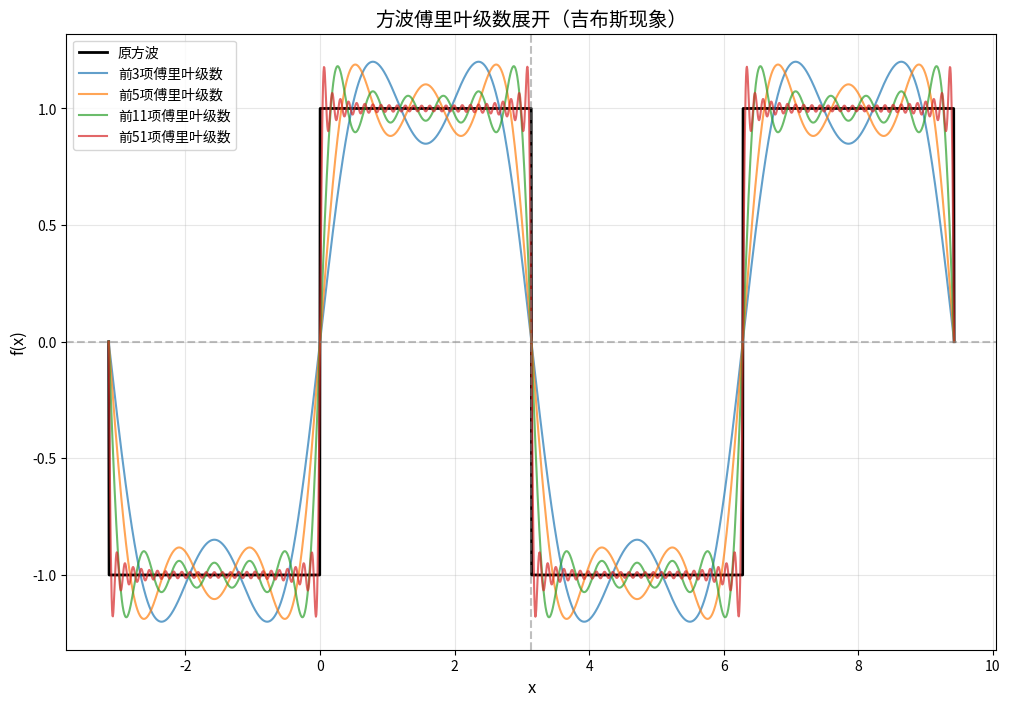
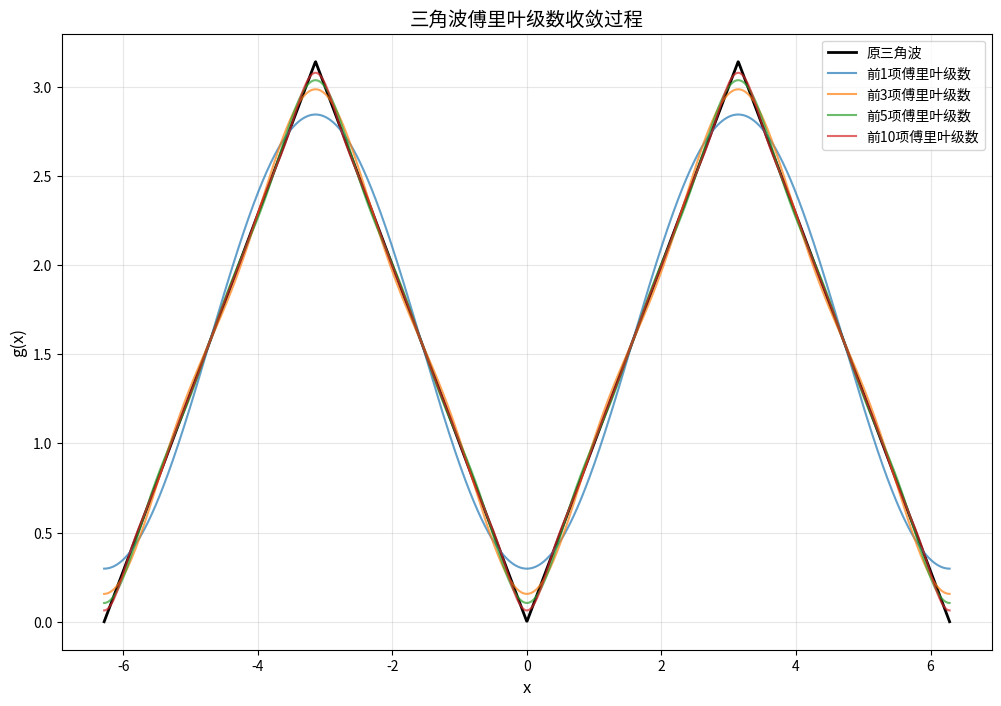
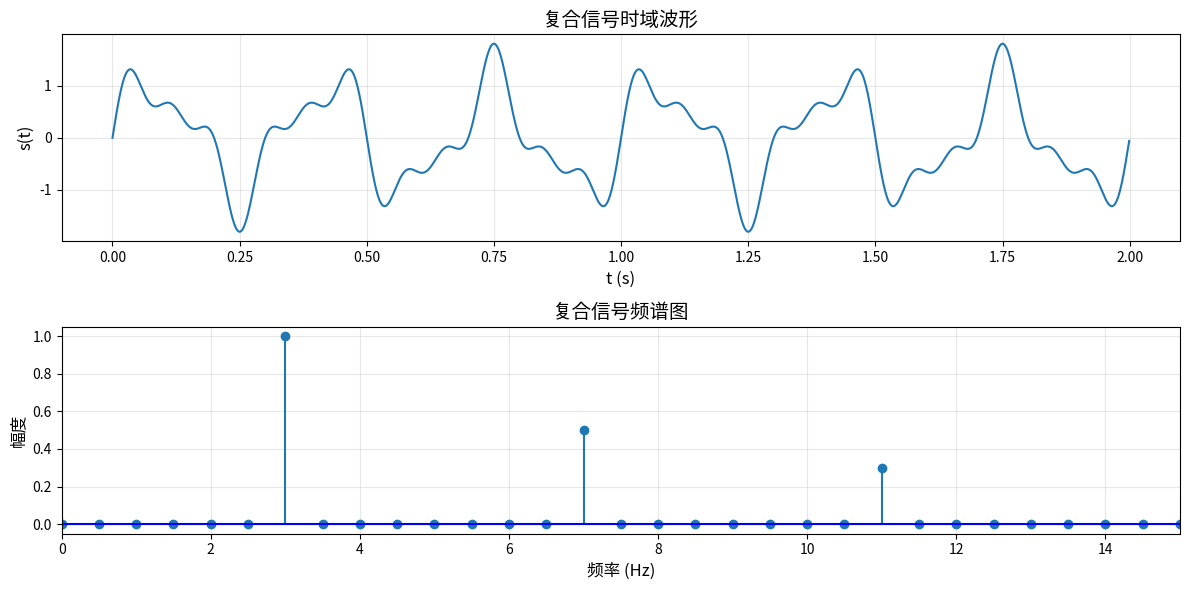

The matplotlib source for these figures, in order:
import numpy as np
import matplotlib.pyplot as plt
from scipy.integrate import quad
from scipy.fftpack import fft, fftfreq

# ===================== 1. 方波的傅里叶展开 =====================
# 1.1 定义方波函数
def square_wave(x):
    """周期2π的方波函数"""
    x = x % (2 * np.pi)  # 周期化处理
    if 0 < x < np.pi:
        return 1
    elif np.pi < x < 2 * np.pi:
        return -1
    else:
        return 0  # 间断点值不影响积分

# 向量化方波函数（方便绘图）
square_wave_vec = np.vectorize(square_wave)

# 1.2 计算傅里叶系数 an 和 bn
def compute_fourier_coeffs(n_max):
    """计算方波的傅里叶系数 an, bn"""
    an_list = []
    bn_list = []
    for n in range(n_max + 1):
        # 计算an: (1/π)∫(-π到π) f(x)cos(nx)dx
        def an_integrand(x):
            return square_wave(x) * np.cos(n * x)
        an = (1 / np.pi) * quad(an_integrand, -np.pi, np.pi)[0]
        an_list.append(an)
        
        # 计算bn: (1/π)∫(-π到π) f(x)sin(nx)dx
        def bn_integrand(x):
            return square_wave(x) * np.sin(n * x)
        bn = (1 / np.pi) * quad(bn_integrand, -np.pi, np.pi)[0]
        bn_list.append(bn)
    return np.array(an_list), np.array(bn_list)

# 验证系数（n=0到10）
an, bn = compute_fourier_coeffs(10)
print("===== 方波傅里叶系数验证 =====")
print(f"a0 = {an[0]:.6f} (理论值0)")
for n in range(1, 11):
    if n % 2 == 1:  # 奇数n
        theoretical_bn = 4 / (np.pi * n)
        print(f"n={n}(奇数): bn={bn[n]:.6f}, 理论值={theoretical_bn:.6f}")
    else:  # 偶数n
        print(f"n={n}(偶数): bn={bn[n]:.6f} (理论值0)")

# 1.3 方波傅里叶级数展开式
def square_fourier_series(x, N):
    """方波前N项傅里叶级数"""
    an, bn = compute_fourier_coeffs(N)
    series = an[0] / 2  # a0/2
    for n in range(1, N + 1):
        series += an[n] * np.cos(n * x) + bn[n] * np.sin(n * x)
    return series

# 1.4 绘制原函数与不同项数的傅里叶级数对比（吉布斯现象）
x = np.linspace(-np.pi, 3 * np.pi, 2000)  # 扩展区间观察周期性
y_original = square_wave_vec(x)

# 待绘制的项数
N_list = [3, 5, 11, 51]
plt.figure(figsize=(12, 8))
plt.plot(x, y_original, label='原方波', color='black', linewidth=2)

for N in N_list:
    y_series = square_fourier_series(x, N)
    plt.plot(x, y_series, label=f'前{N}项傅里叶级数', alpha=0.7, linewidth=1.5)

plt.title('方波傅里叶级数展开（吉布斯现象）', fontsize=14)
plt.xlabel('x', fontsize=12)
plt.ylabel('f(x)', fontsize=12)
plt.axhline(0, color='gray', linestyle='--', alpha=0.5)
plt.axvline(np.pi, color='gray', linestyle='--', alpha=0.5)
plt.legend()
plt.grid(alpha=0.3)
plt.savefig('square_wave_fourier.png', dpi=300, bbox_inches='tight')
plt.show()

print("\n===== 吉布斯现象说明 =====")
print("在方波间断点（如x=π）附近，傅里叶级数会出现固定幅度的过冲，且项数增加时过冲位置向间断点靠近，但幅度不消失（约为原函数跳变的9%），这就是吉布斯现象。")

# ===================== 2. 三角波的傅里叶展开 =====================
# 2.1 定义三角波函数
def triangle_wave(x):
    """周期2π的三角波 g(x)=|x|, -π<x<π"""
    x = x % (2 * np.pi)  # 周期化
    if x > np.pi:
        x = 2 * np.pi - x
    return np.abs(x)

# 向量化三角波函数
triangle_wave_vec = np.vectorize(triangle_wave)

# 2.2 三角波傅里叶系数计算
def triangle_fourier_coeffs(n_max):
    """计算三角波的傅里叶系数"""
    an_list = []
    bn_list = []
    for n in range(n_max + 1):
        # an: (1/π)∫(-π到π) |x|cos(nx)dx
        def an_integrand(x):
            return np.abs(x) * np.cos(n * x)
        an = (1 / np.pi) * quad(an_integrand, -np.pi, np.pi)[0]
        an_list.append(an)
        
        # bn: 三角波是偶函数，sin项系数为0（验证）
        def bn_integrand(x):
            return np.abs(x) * np.sin(n * x)
        bn = (1 / np.pi) * quad(bn_integrand, -np.pi, np.pi)[0]
        bn_list.append(bn)
    return np.array(an_list), np.array(bn_list)

# 2.3 三角波傅里叶级数
def triangle_fourier_series(x, N):
    """三角波前N项傅里叶级数"""
    an, bn = triangle_fourier_coeffs(N)
    series = an[0] / 2
    for n in range(1, N + 1):
        series += an[n] * np.cos(n * x) + bn[n] * np.sin(n * x)
    return series

# 2.4 绘制三角波收敛过程
x = np.linspace(-2 * np.pi, 2 * np.pi, 2000)
y_original = triangle_wave_vec(x)

N_triangle = [1, 3, 5, 10]
plt.figure(figsize=(12, 8))
plt.plot(x, y_original, label='原三角波', color='black', linewidth=2)

for N in N_triangle:
    y_series = triangle_fourier_series(x, N)
    plt.plot(x, y_series, label=f'前{N}项傅里叶级数', alpha=0.7, linewidth=1.5)

plt.title('三角波傅里叶级数收敛过程', fontsize=14)
plt.xlabel('x', fontsize=12)
plt.ylabel('g(x)', fontsize=12)
plt.legend()
plt.grid(alpha=0.3)
plt.savefig('triangle_wave_fourier.png', dpi=300, bbox_inches='tight')
plt.show()

print("\n===== 三角波收敛更快的原因 =====")
print("1. 三角波是连续函数（仅一阶导数间断），方波是不连续函数；")
print("2. 三角波的傅里叶系数衰减速度为O(1/n²)，方波为O(1/n)；")
print("3. 系数衰减越快，级数收敛越快，因此三角波傅里叶级数更快收敛到原函数。")

# ===================== 3. 简单信号合成 =====================
# 3.1 定义复合信号
def composite_signal(t):
    """s(t) = sin(2π·3t) + 0.5sin(2π·7t) + 0.3sin(2π·11t)"""
    return np.sin(2 * np.pi * 3 * t) + 0.5 * np.sin(2 * np.pi * 7 * t) + 0.3 * np.sin(2 * np.pi * 11 * t)

# 3.2 绘制时域波形
t = np.linspace(0, 2, 2000, endpoint=False)  # t∈[0,2]
s_t = composite_signal(t)

plt.figure(figsize=(12, 6))
plt.subplot(2, 1, 1)
plt.plot(t, s_t)
plt.title('复合信号时域波形', fontsize=14)
plt.xlabel('t (s)', fontsize=12)
plt.ylabel('s(t)', fontsize=12)
plt.grid(alpha=0.3)

# 3.3 FFT频谱分析
N = len(t)
Fs = N / 2  # 采样频率（总时长2s，N个点）
fft_result = fft(s_t)
freqs = fftfreq(N, 1/Fs)  # 频率轴
amplitude = np.abs(fft_result) / N * 2  # 幅度谱（单边）

# 只取正频率部分
positive_freq_idx = freqs >= 0
freqs_pos = freqs[positive_freq_idx]
amplitude_pos = amplitude[positive_freq_idx]

# 绘制频谱图（移除use_line_collection参数适配低版本matplotlib）
plt.subplot(2, 1, 2)
plt.stem(freqs_pos, amplitude_pos, basefmt='b-')
plt.xlim(0, 15)  # 聚焦0-15Hz
plt.title('复合信号频谱图', fontsize=14)
plt.xlabel('频率 (Hz)', fontsize=12)
plt.ylabel('幅度', fontsize=12)
plt.grid(alpha=0.3)
plt.tight_layout()
plt.savefig('composite_signal_fft.png', dpi=300, bbox_inches='tight')
plt.show()

# 验证频率成分
print("\n===== 复合信号频率验证 =====")
# 找出幅度峰值对应的频率
peak_freqs = freqs_pos[np.argsort(amplitude_pos)[-3:]]
peak_amps = amplitude_pos[np.argsort(amplitude_pos)[-3:]]
for f, amp in sorted(zip(peak_freqs, peak_amps)):
    print(f"频率: {f:.1f}Hz, 幅度: {amp:.3f} (理论值: 3Hz(1),7Hz(0.5),11Hz(0.3))")